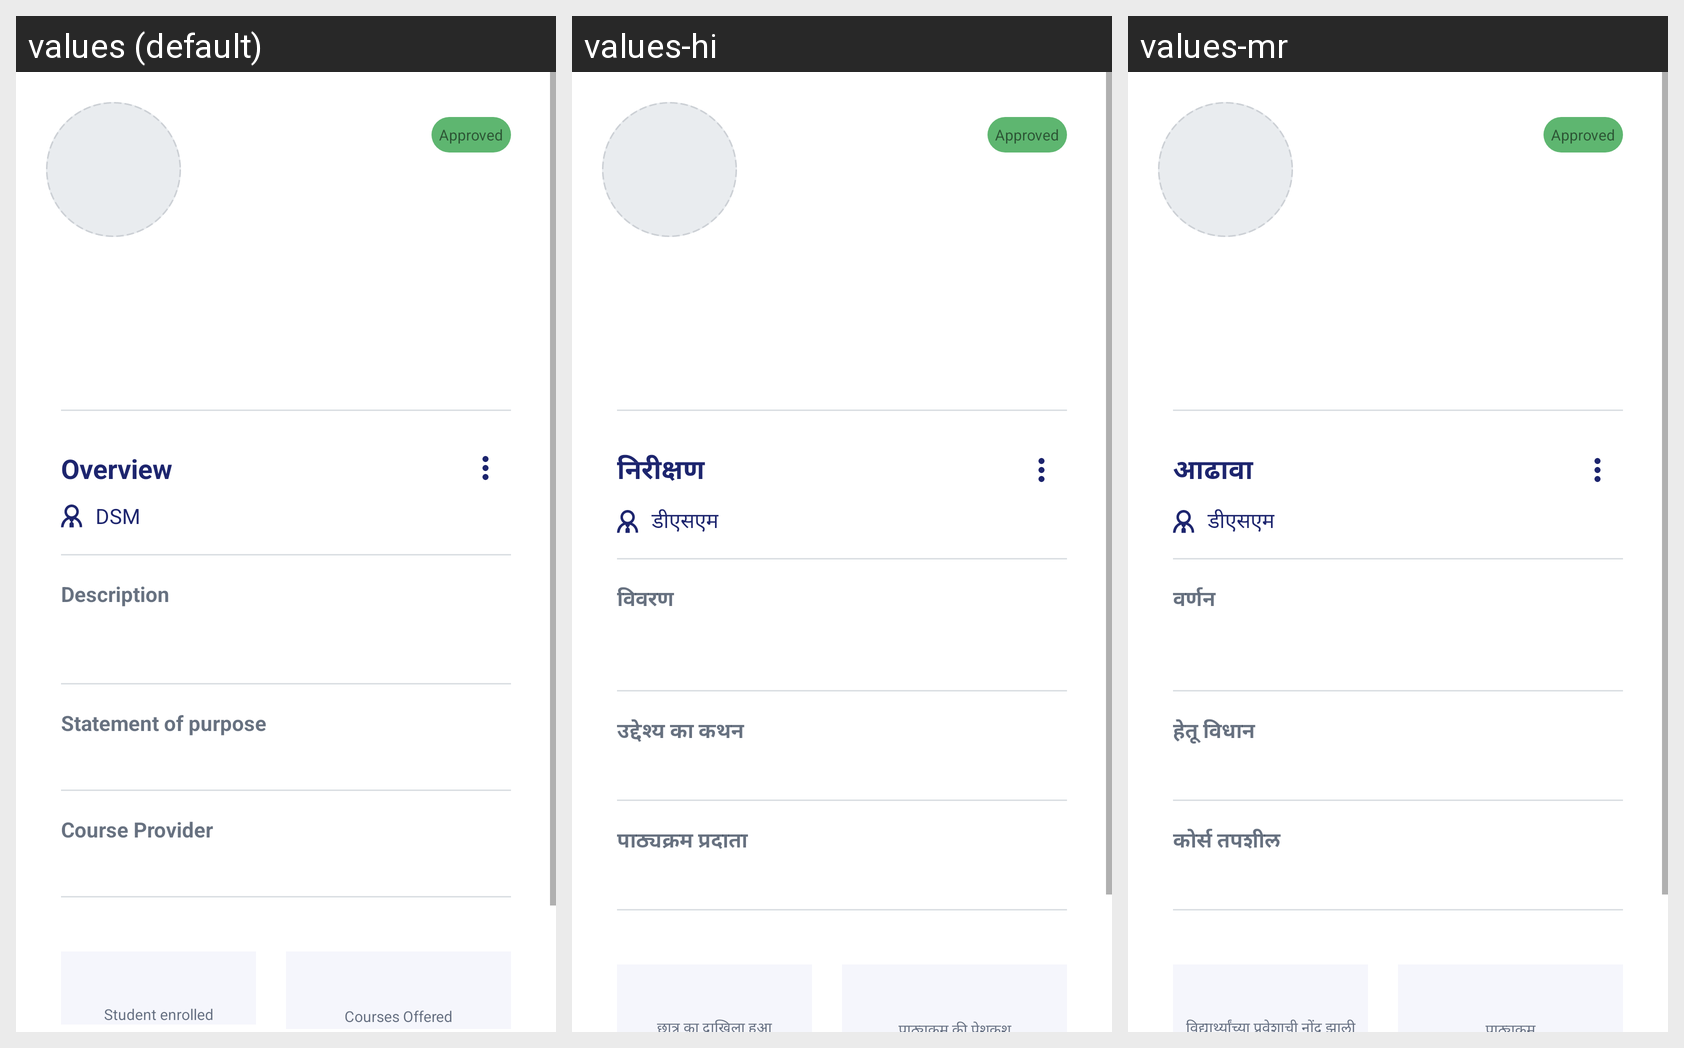

For this localized Android screen grid, give each drawn string resource with its value in every locale shown.
Android screen res/layout/fragment_digital_school_details.xml rendered under 3 locales, left to right: values (default), values-hi, values-mr. Device: Nexus 5 (rendered at 1080×1920; each locale shown at half size, 540×960, under a caption strip naming it); theme Theme.EVidyalokaPartner.
Other locales in the repository, not shown: values-kn, values-ta, values-te.
Strings drawn on this screen, with the default value and each locale's value (text and hints the layout hard-codes, and strings that could not be matched under every locale, appear in the picture but are not listed):

overview
  values: Overview
  values-hi: निरीक्षण
  values-mr: आढावा

dsm
  values: DSM
  values-hi: डीएसएम
  values-mr: डीएसएम

description
  values: Description
  values-hi: विवरण
  values-mr: वर्णन

statement_of_purpose
  values: Statement of purpose
  values-hi: उद्देश्य का कथन
  values-mr: हेतू विधान

course_provider
  values: Course Provider
  values-hi: पाठ्यक्रम प्रदाता
  values-mr: कोर्स तपशील
